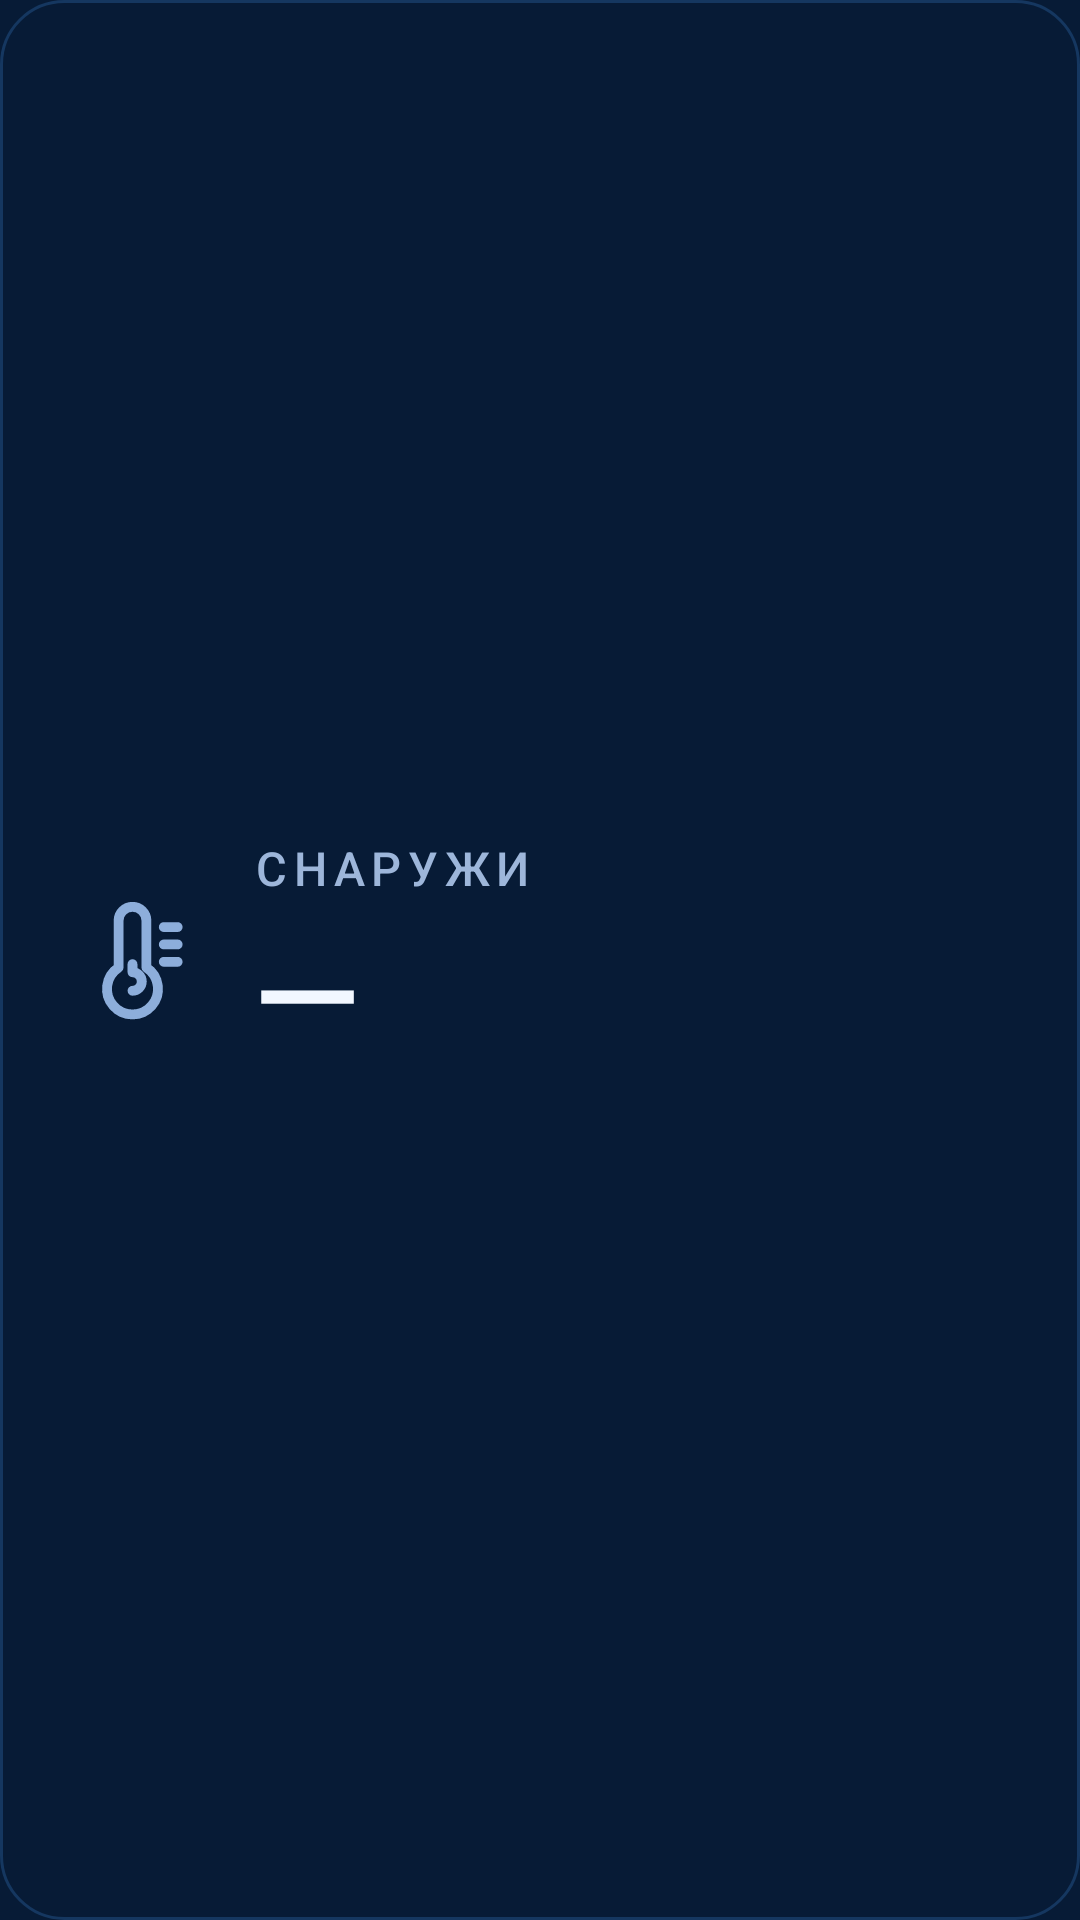

Here is an Android app screen rendered from its layout file. Give the layout XML and the strings, colors and styles it references.
<!-- AndroidManifest.xml: application theme Theme.EX2Widgets -->
<!-- res/layout/widget_hub_outside_temp.xml -->
<?xml version="1.0" encoding="utf-8"?>
<FrameLayout xmlns:android="http://schemas.android.com/apk/res/android"
    android:id="@+id/widget_bg_layer"
    android:layout_width="match_parent"
    android:layout_height="match_parent"
    android:background="@drawable/hub_card_100"
    android:paddingHorizontal="21.1dp"
    android:paddingVertical="18.3dp">

    <LinearLayout
        android:layout_width="match_parent"
        android:layout_height="match_parent"
        android:baselineAligned="false"
        android:gravity="center_vertical"
        android:orientation="horizontal">

        <ImageView
            android:layout_width="46.4dp"
            android:layout_height="46.4dp"
            android:contentDescription="@string/hub_outside_title"
            android:scaleType="fitCenter"
            android:src="@drawable/ic_hub_temp_out"
            android:tint="@color/hub_icon" />

        <Space
            android:layout_width="16.9dp"
            android:layout_height="1dp" />

        <LinearLayout
            android:layout_width="0dp"
            android:layout_height="match_parent"
            android:layout_weight="1"
            android:gravity="center_vertical"
            android:orientation="vertical">

            <TextView
                android:layout_width="match_parent"
                android:layout_height="wrap_content"
                android:ellipsize="end"
                android:fontFamily="sans-serif-medium"
                android:letterSpacing="0.14"
                android:maxLines="1"
                android:text="@string/hub_outside_title"
                android:textAllCaps="true"
                android:textColor="@color/hub_label"
                android:textSize="15.5sp" />

            <TextView
                android:id="@+id/temp_out_value"
                android:layout_width="match_parent"
                android:layout_height="wrap_content"
                android:fontFamily="sans-serif-medium"
                android:maxLines="1"
                android:text="@string/hub_dash"
                android:textColor="@color/hub_value"
                android:textSize="46.4sp" />
        </LinearLayout>
    </LinearLayout>
</FrameLayout>
<!-- resources referenced by this layout -->
<resources>
  <color name="hub_icon">#FF8DAEDB</color>
  <color name="hub_label">#FF9DB6DA</color>
  <color name="hub_value">#FFF2F7FF</color>
  <!-- drawable hub_card_100 (drawable) -->
  <?xml version="1.0" encoding="utf-8"?>
  <shape xmlns:android="http://schemas.android.com/apk/res/android" android:shape="rectangle">
      <corners android:radius="21.1dp" />
      <solid android:color="@color/hub_card_bg_100" />
      <stroke android:width="1dp" android:color="@color/hub_card_border_100" />
  </shape>
  <!-- drawable ic_hub_temp_out (drawable) -->
  <vector xmlns:android="http://schemas.android.com/apk/res/android"
      android:width="24dp"
      android:height="24dp"
      android:viewportWidth="24"
      android:viewportHeight="24">
      <path
          android:pathData="M14.4 13.4V5.3a2.4 2.4 0 0 0-4.8 0v8.1a4.4 4.4 0 1 0 4.8 0Z"
          android:strokeColor="#FFFFFFFF"
          android:strokeWidth="1.7"
          android:strokeLineCap="round"
          android:strokeLineJoin="round" />
      <path
          android:pathData="M17.4 6.4h2.4M17.4 9.4h2.4M17.4 12.4h2.4"
          android:strokeColor="#FFFFFFFF"
          android:strokeWidth="1.7"
          android:strokeLineCap="round"
          android:strokeLineJoin="round" />
      <path
          android:pathData="M12 17.4a1.6 1.6 0 0 0 0-3.2v-1.4"
          android:strokeColor="#FFFFFFFF"
          android:strokeWidth="1.7"
          android:strokeLineCap="round"
          android:strokeLineJoin="round" />
  </vector>
  <string name="hub_dash">—</string>
  <string name="hub_outside_title">Снаружи</string>
  <style name="Theme.EX2Widgets" parent="android:Theme.DeviceDefault.NoActionBar">
          <item name="android:windowBackground">@color/screen_bg</item>
          <item name="android:colorBackground">@color/screen_bg</item>
          <item name="android:statusBarColor">@color/screen_bg</item>
          <item name="android:navigationBarColor">@color/screen_bg</item>
          <item name="android:colorAccent">@color/hub_accent</item>
          <item name="android:textColorPrimary">@color/hub_title</item>
          <item name="android:textColorSecondary">@color/hub_label</item>
      </style>
  <color name="hub_card_bg_100">#FF071B36</color>
  <color name="hub_card_border_100">#FF153760</color>
  <color name="screen_bg">#FF071B36</color>
  <color name="hub_accent">#FF3D8BFF</color>
  <color name="hub_title">#FFEAF3FF</color>
</resources>
